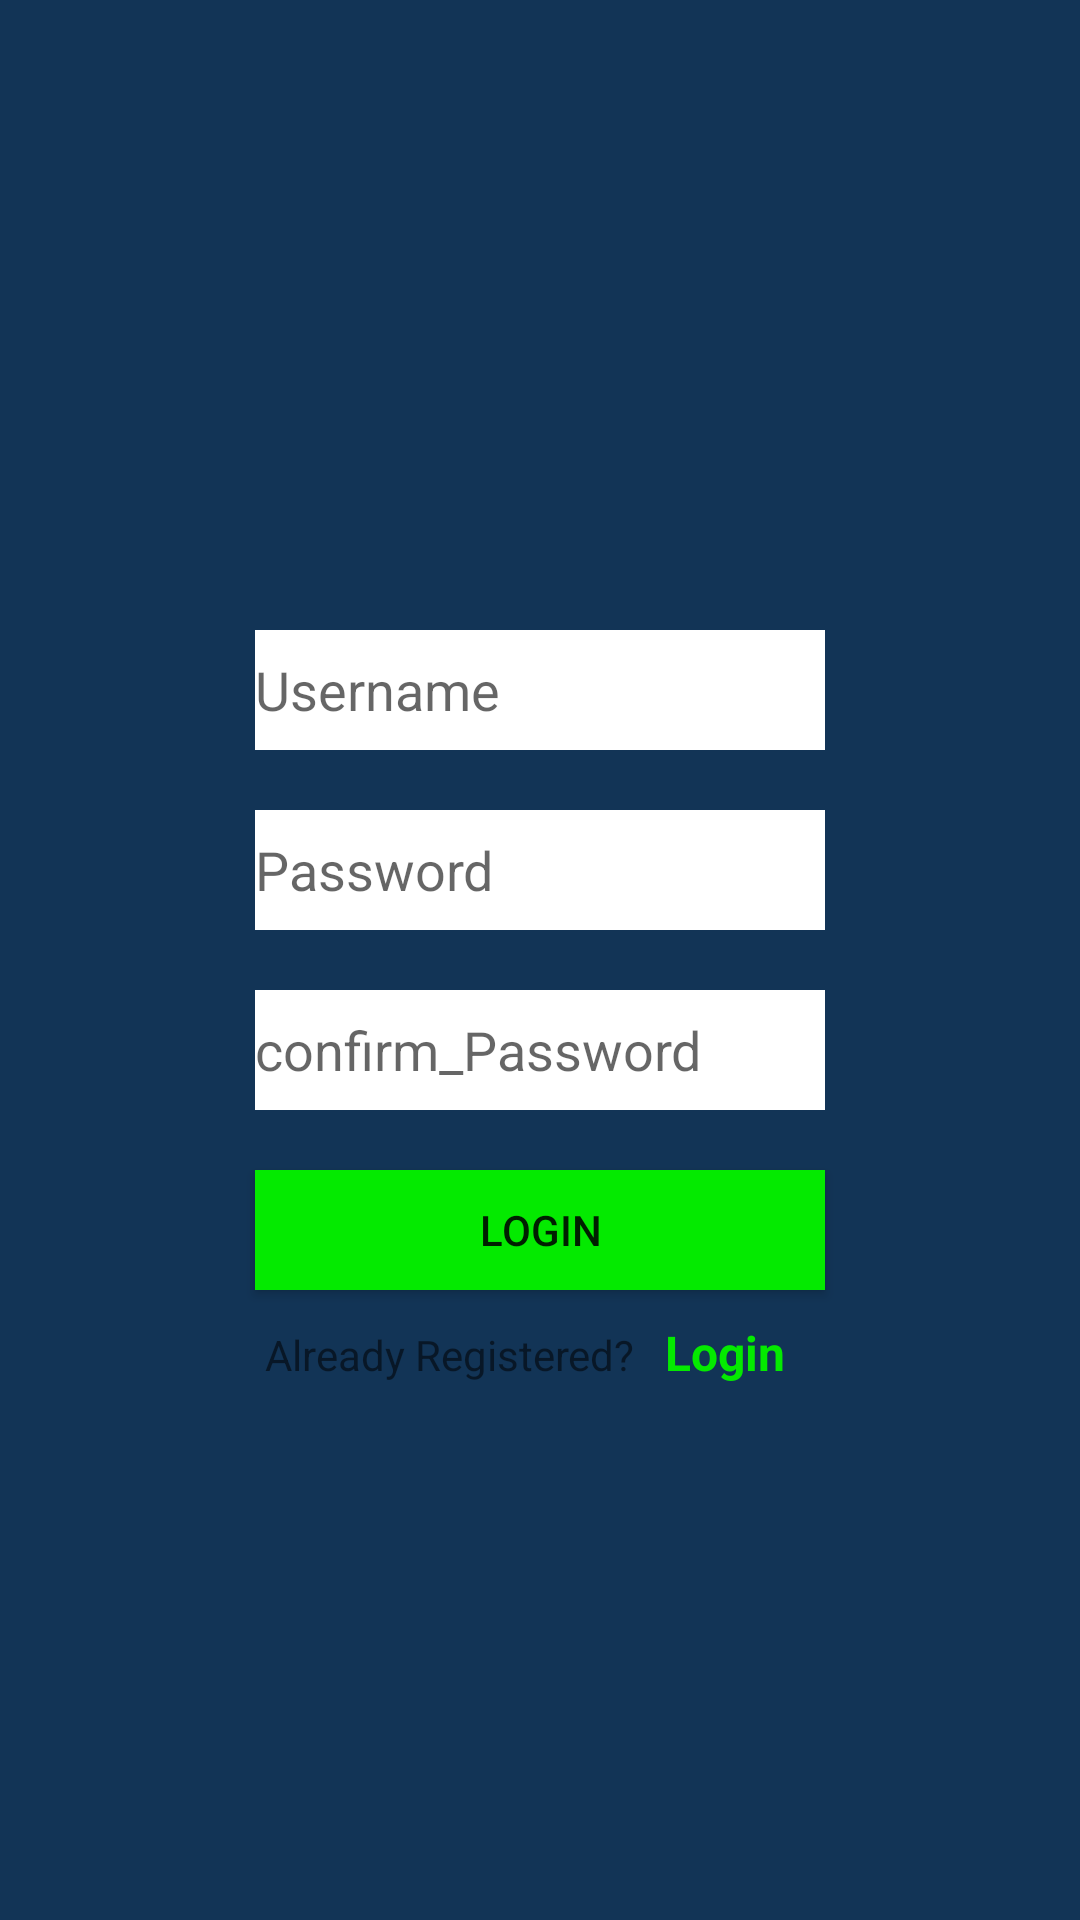

Write the Android layout XML for this screen, with the resource values it uses.
<!-- AndroidManifest.xml: application theme AppTheme -->
<!-- res/layout/activity_main2.xml -->
<?xml version="1.0" encoding="utf-8"?>
<LinearLayout xmlns:android="http://schemas.android.com/apk/res/android"
    xmlns:app="http://schemas.android.com/apk/res-auto"
    xmlns:tools="http://schemas.android.com/tools"
    android:layout_width="match_parent"
    android:layout_height="match_parent"
    android:background="#123456"
    android:orientation="vertical"
    android:gravity="center_horizontal"
    android:context=".Main2Activity">

    <ImageView
        android:layout_width="wrap_content"
        android:layout_height="wrap_content"
        android:layout_marginTop="50dp" />

    <EditText
        android:id="@+id/edittext_username"
        android:layout_width="190dp"
        android:layout_height="40dp"
        android:layout_marginTop="160dp"
        android:background="#ffffff"
        android:hint="@string/Username"/>


    <EditText
        android:id="@+id/edittext_password"
        android:layout_width="190dp"
        android:layout_height="40dp"
        android:layout_marginTop="20dp"
        android:background="#ffffff"
        android:hint="@string/Password" />
    <EditText
        android:id="@+id/edittext_cnf_password"
        android:layout_width="190dp"
        android:layout_height="40dp"
        android:layout_marginTop="20dp"
        android:background="#ffffff"
        android:hint="@string/cnf_password" />
    <Button
        android:id="@+id/bottom_register"
        android:layout_width="190dp"
        android:layout_height="40dp"
        android:layout_marginTop="20dp"
        android:background="#04ea00"
        android:text="@string/Login"/>

    <LinearLayout
        android:layout_width="wrap_content"
        android:layout_height="wrap_content"
        android:orientation="horizontal"
        android:layout_marginTop="10dp">

        <TextView

            android:layout_width="wrap_content"
            android:layout_height="35dp"
            android:text="@string/Registered"/>
        <TextView
            android:id="@+id/textview_Login"
            android:layout_width="wrap_content"
            android:layout_height="35dp"
            android:paddingLeft="10dp"
            android:paddingRight="10dp"
            android:textStyle="bold"
            android:textColor="#04ea00"
            android:textSize="16sp"
            android:text="@string/Login"/>

    </LinearLayout>


</LinearLayout>
<!-- resources referenced by this layout -->
<resources>
  <string name="Login">Login</string>
  <string name="Password">Password</string>
  <string name="Registered">Already Registered?</string>
  <string name="Username">Username</string>
  <string name="cnf_password">confirm_Password</string>
  <style name="AppTheme" parent="Theme.MaterialComponents.Light.NoActionBar">
          
          <item name="colorPrimary">@color/colorPrimary</item>
          <item name="colorPrimaryDark">@color/colorPrimaryDark</item>
          <item name="colorAccent">@color/colorAccent</item>
      </style>
  <!-- not gathered from this repository: default colours our renderer supplied (Android Studio template values) -->
  <color name="colorPrimary">#FF6200EE</color>
  <color name="colorPrimaryDark">#FF3700B3</color>
  <color name="colorAccent">#FF03DAC5</color>
</resources>
